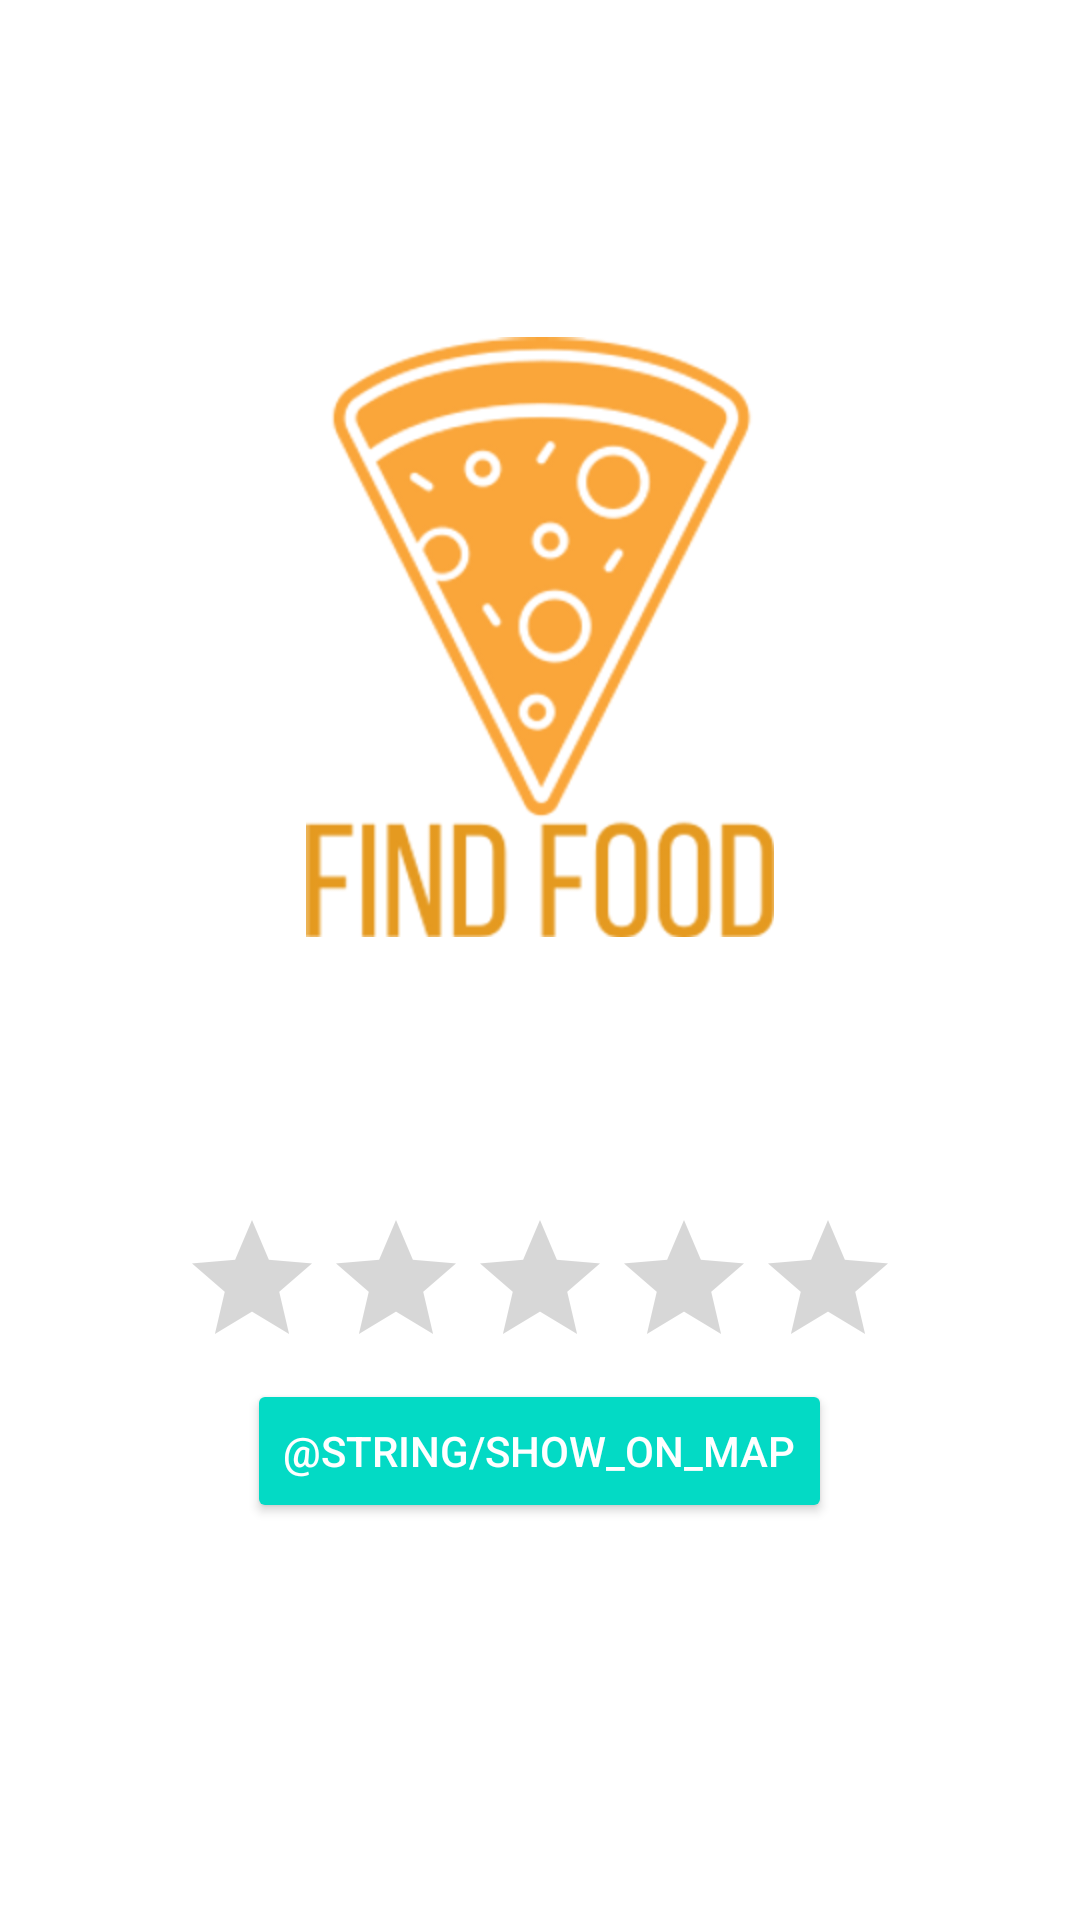

Here is an Android app screen rendered from its layout file. Give the layout XML and the strings, colors and styles it references.
<!-- AndroidManifest.xml: application theme Theme.FindFood -->
<!-- res/layout/activity_view_place.xml -->
<?xml version="1.0" encoding="utf-8"?>
<RelativeLayout xmlns:android="http://schemas.android.com/apk/res/android"
    xmlns:app="http://schemas.android.com/apk/res-auto"
    xmlns:tools="http://schemas.android.com/tools"
    android:layout_width="match_parent"
    android:layout_height="match_parent"
    tools:context=".ViewPlaceActivity">

    <LinearLayout
        android:layout_width="match_parent"
        android:layout_height="wrap_content"
        android:layout_centerVertical="true"
        android:orientation="vertical">

        <ImageView
            android:id="@+id/photo"
            android:layout_width="match_parent"
            android:layout_height="200dp"
            android:src="@drawable/logo" />

        <LinearLayout
            android:layout_width="match_parent"
            android:layout_height="wrap_content"
            android:orientation="vertical"
            android:gravity="center_horizontal"
            android:layout_margin="20dp">

            <TextView
                android:id="@+id/place_name"
                android:text=" "
                android:textSize="20sp"
                android:textStyle="bold"
                android:layout_width="wrap_content"
                android:layout_height="wrap_content"/>

            <TextView
                android:id="@+id/place_address"
                android:text=" "
                android:textSize="16sp"
                android:textStyle="italic"
                android:layout_width="wrap_content"
                android:layout_height="wrap_content"/>

            <TextView
                android:id="@+id/place_open_hour"
                android:text=" "
                android:textSize="16sp"
                android:textStyle="italic"
                android:layout_width="wrap_content"
                android:layout_height="wrap_content"/>

            <RatingBar
                android:id="@+id/place_rating_bar"
                android:max="5"
                android:layout_width="wrap_content"
                android:layout_height="wrap_content"/>

            <Button
                android:id="@+id/btn_show_map"
                android:text="@string/show_on_map"
                style="@style/Widget.AppCompat.Button.Colored"
                android:layout_width="wrap_content"
                android:layout_height="wrap_content">

            </Button>



        </LinearLayout>

    </LinearLayout>

</RelativeLayout>
<!-- resources referenced by this layout -->
<resources>
  <!-- drawable logo: png bitmap (drawable, 47254 bytes) -->
  <style name="Theme.FindFood" parent="Theme.MaterialComponents.DayNight.NoActionBar">
          
          <item name="colorPrimary">@color/purple_500</item>
          <item name="colorPrimaryVariant">@color/purple_700</item>
          <item name="colorOnPrimary">@color/white</item>
          
          <item name="colorSecondary">@color/teal_200</item>
          <item name="colorSecondaryVariant">@color/teal_700</item>
          <item name="colorOnSecondary">@color/black</item>
          
          <item name="android:statusBarColor" tools:targetApi="l">?attr/colorPrimaryVariant</item>
          
          <item name="android:windowNoTitle">true</item>
      </style>
  <!-- not gathered from this repository: default colours our renderer supplied (Android Studio template values) -->
  <color name="purple_500">#FF6200EE</color>
  <color name="purple_700">#FF3700B3</color>
  <color name="teal_200">#FF03DAC5</color>
  <color name="teal_700">#FF018786</color>
  <color name="black">#FF000000</color>
  <color name="white">#FFFFFFFF</color>
</resources>
